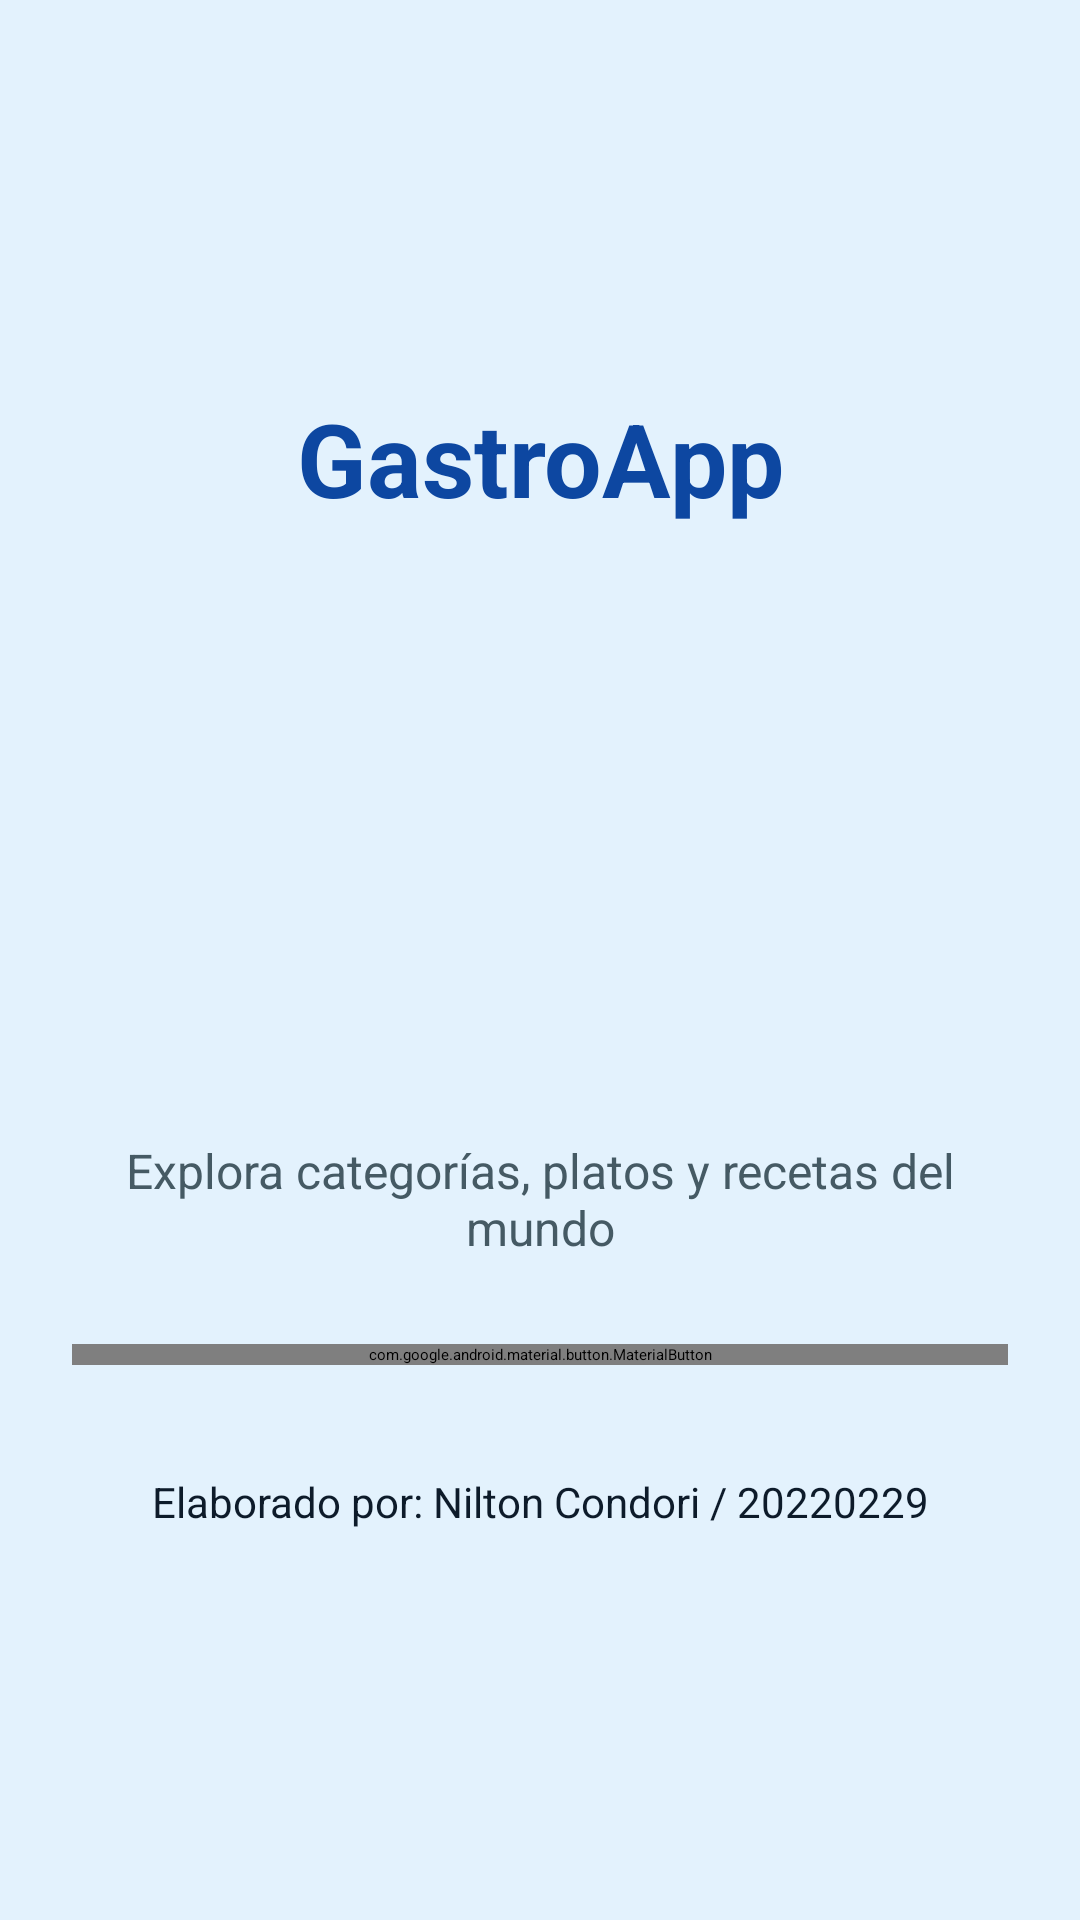

Write the Android layout XML for this screen, with the resource values it uses.
<!-- AndroidManifest.xml: application theme Theme.Iot_lab4_20220229 -->
<!-- res/layout/activity_main.xml -->
<?xml version="1.0" encoding="utf-8"?>
<androidx.constraintlayout.widget.ConstraintLayout
    xmlns:android="http://schemas.android.com/apk/res/android"
    xmlns:app="http://schemas.android.com/apk/res-auto"
    xmlns:tools="http://schemas.android.com/tools"
    android:id="@+id/contenedor_main"
    android:layout_width="match_parent"
    android:layout_height="match_parent"
    android:background="@color/blue_background"
    android:padding="24dp"
    tools:context=".MainActivity">

    <TextView
        android:id="@+id/textViewTitulo"
        android:layout_width="0dp"
        android:layout_height="wrap_content"
        android:text="@string/main_title"
        android:textAlignment="center"
        android:textColor="@color/blue_primary_dark"
        android:textSize="34sp"
        android:textStyle="bold"
        app:layout_constraintBottom_toTopOf="@id/imageViewGastronomia"
        app:layout_constraintEnd_toEndOf="parent"
        app:layout_constraintStart_toStartOf="parent"
        app:layout_constraintTop_toTopOf="parent"
        app:layout_constraintVertical_chainStyle="packed" />

    <ImageView
        android:id="@+id/imageViewGastronomia"
        android:layout_width="220dp"
        android:layout_height="160dp"
        android:layout_marginTop="24dp"
        android:contentDescription="@string/main_title"
        android:scaleType="centerCrop"
        android:src="@drawable/imagen_gastronomia"
        app:layout_constraintBottom_toTopOf="@id/textViewSubtitulo"
        app:layout_constraintEnd_toEndOf="parent"
        app:layout_constraintStart_toStartOf="parent"
        app:layout_constraintTop_toBottomOf="@id/textViewTitulo" />

    <TextView
        android:id="@+id/textViewSubtitulo"
        android:layout_width="0dp"
        android:layout_height="wrap_content"
        android:layout_marginTop="20dp"
        android:text="@string/main_subtitle"
        android:textAlignment="center"
        android:textColor="@color/text_secondary"
        android:textSize="16sp"
        app:layout_constraintBottom_toTopOf="@id/buttonIngresar"
        app:layout_constraintEnd_toEndOf="parent"
        app:layout_constraintStart_toStartOf="parent"
        app:layout_constraintTop_toBottomOf="@id/imageViewGastronomia" />

    <com.google.android.material.button.MaterialButton
        android:id="@+id/buttonIngresar"
        android:layout_width="0dp"
        android:layout_height="wrap_content"
        android:layout_marginTop="28dp"
        android:text="@string/btn_ingresar"
        android:textAllCaps="false"
        android:textSize="16sp"
        app:backgroundTint="@color/blue_primary"
        app:cornerRadius="16dp"
        app:layout_constraintBottom_toTopOf="@id/textViewAutor"
        app:layout_constraintEnd_toEndOf="parent"
        app:layout_constraintStart_toStartOf="parent"
        app:layout_constraintTop_toBottomOf="@id/textViewSubtitulo" />

    <TextView
        android:id="@+id/textViewAutor"
        android:layout_width="0dp"
        android:layout_height="wrap_content"
        android:layout_marginTop="36dp"
        android:text="@string/author_text"
        android:textAlignment="center"
        android:textColor="@color/text_primary"
        android:textSize="14sp"
        app:layout_constraintBottom_toBottomOf="parent"
        app:layout_constraintEnd_toEndOf="parent"
        app:layout_constraintStart_toStartOf="parent"
        app:layout_constraintTop_toBottomOf="@id/buttonIngresar" />

</androidx.constraintlayout.widget.ConstraintLayout>
<!-- resources referenced by this layout -->
<resources>
  <color name="blue_background">#E3F2FD</color>
  <color name="blue_primary">#1565C0</color>
  <color name="blue_primary_dark">#0D47A1</color>
  <color name="text_primary">#0D1B2A</color>
  <color name="text_secondary">#455A64</color>
  <string name="author_text">Elaborado por: Nilton Condori / 20220229</string>
  <string name="btn_ingresar">Ingresar</string>
  <string name="main_subtitle">Explora categorías, platos y recetas del mundo</string>
  <string name="main_title">GastroApp</string>
  <style name="Theme.Iot_lab4_20220229" parent="Theme.MaterialComponents.DayNight.NoActionBar">
          <item name="colorPrimary">@color/blue_primary</item>
          <item name="colorPrimaryVariant">@color/blue_primary_dark</item>
          <item name="colorSecondary">@color/blue_secondary</item>
          <item name="android:windowBackground">@color/blue_background</item>
          <item name="android:fontFamily">sans</item>
          <item name="android:statusBarColor">@color/blue_primary_dark</item>
          <item name="android:navigationBarColor">@color/blue_primary_dark</item>
      </style>
  <color name="blue_secondary">#42A5F5</color>
</resources>
